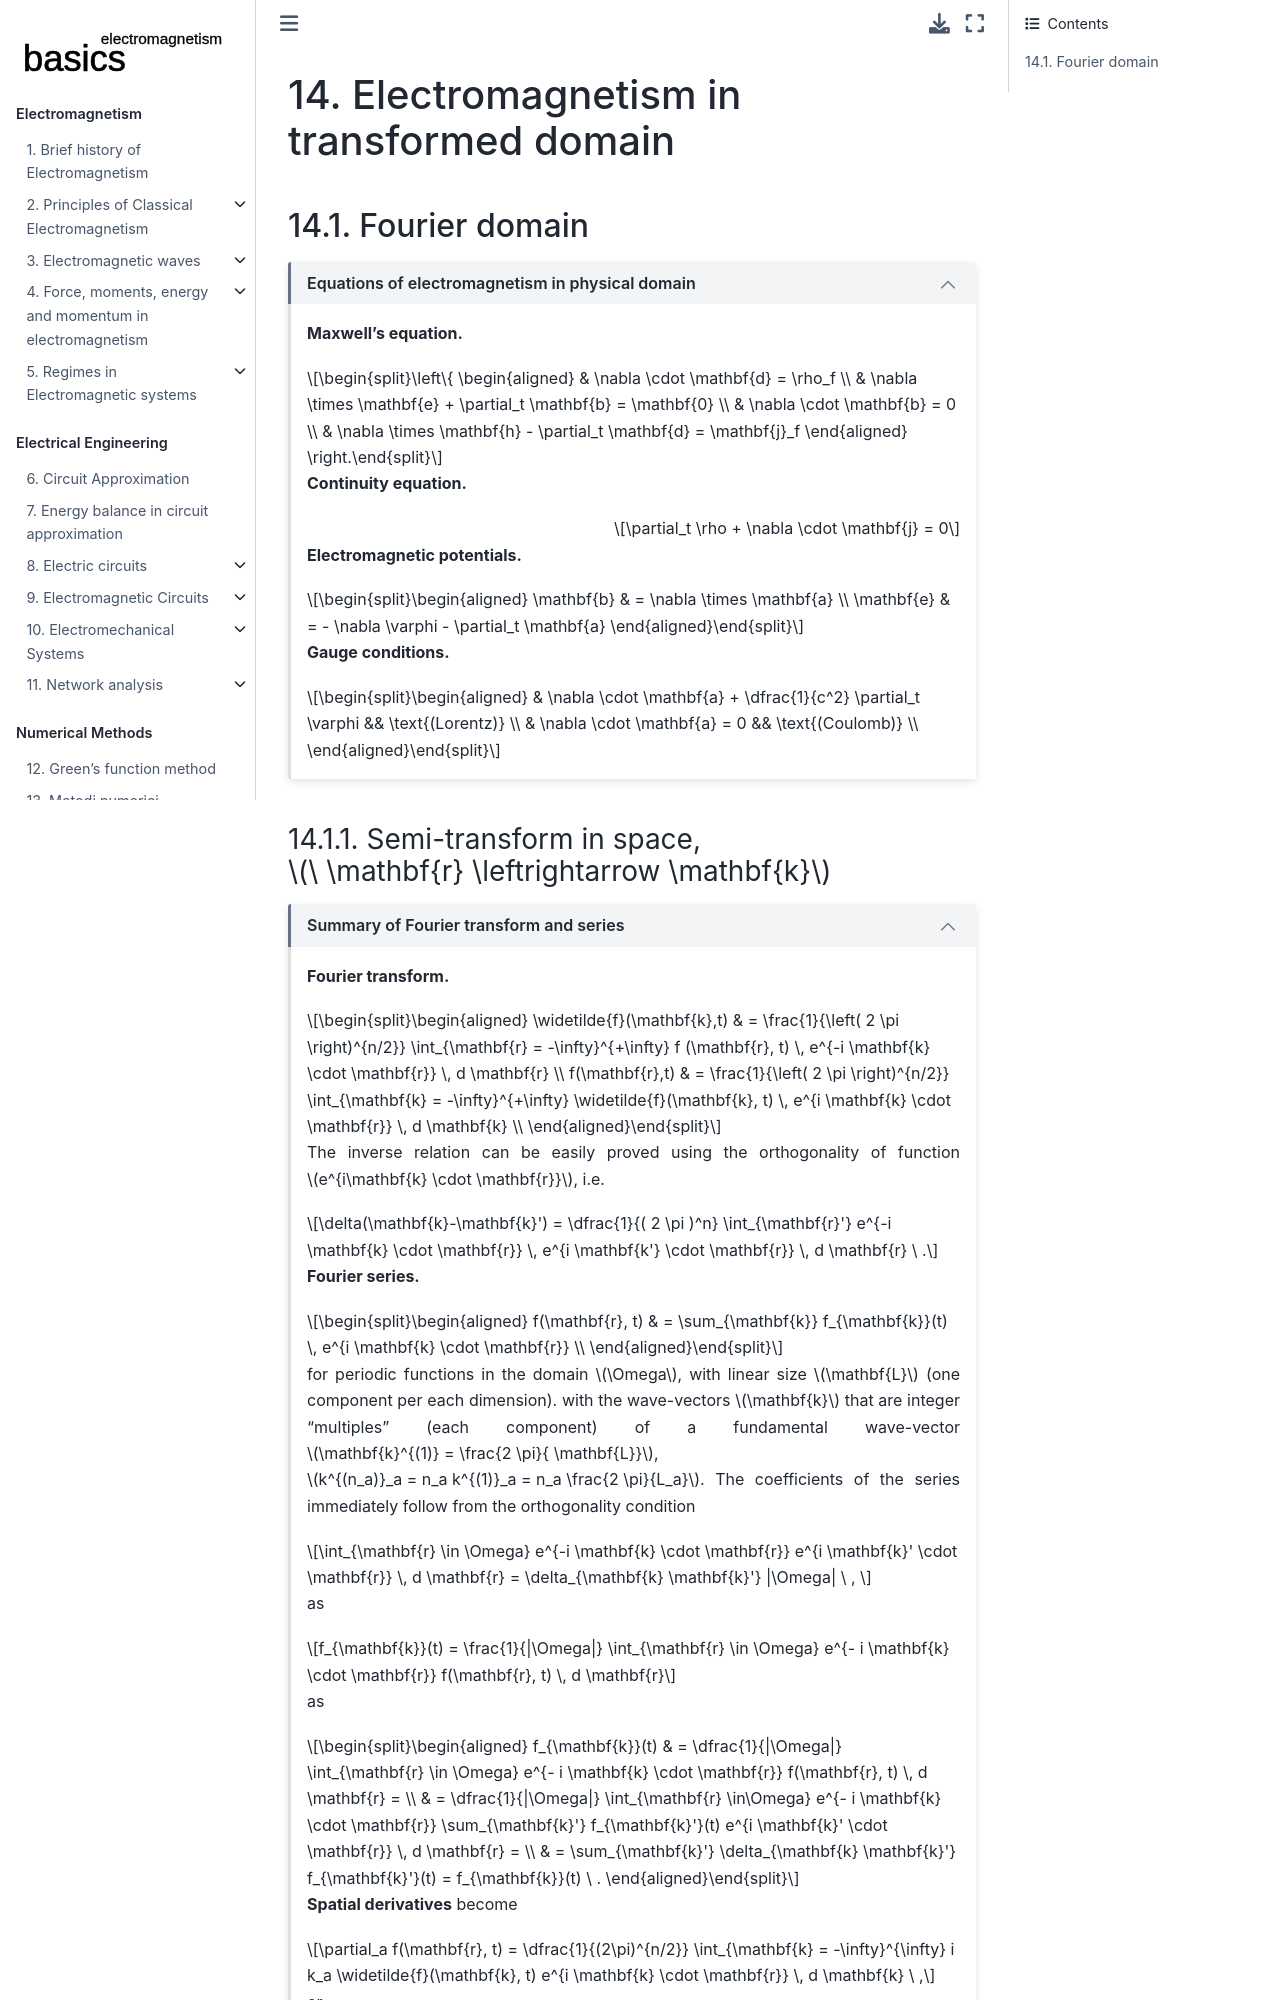

repository: Basics2022/bbooks-physics-electromagnetism · page: ch/transformed-domain.html · generator: jekyll

(classical-electromagnetism:transformed-domain)=
# Electromagnetism in transformed domain

(classical-electromagnetism:transformed-domain:fourier)=
## Fourier domain

```{dropdown} Equations of electromagnetism in physical domain
:open:

**Maxwell's equation.**

$$\left\{
\begin{aligned}
  & \nabla \cdot \mathbf{d} = \rho_f \\
  & \nabla \times \mathbf{e} + \partial_t \mathbf{b} = \mathbf{0} \\
  & \nabla \cdot \mathbf{b} = 0 \\
  & \nabla \times \mathbf{h} - \partial_t \mathbf{d} = \mathbf{j}_f
\end{aligned}
\right.$$

**Continuity equation.**

$$\partial_t \rho + \nabla \cdot \mathbf{j} = 0$$

**Electromagnetic potentials.**

$$\begin{aligned}
  \mathbf{b} & = \nabla \times \mathbf{a} \\
  \mathbf{e} & = - \nabla \varphi - \partial_t \mathbf{a}
\end{aligned}$$

**Gauge conditions.**

$$\begin{aligned}
  & \nabla \cdot \mathbf{a} + \dfrac{1}{c^2} \partial_t \varphi && \text{(Lorentz)} \\
  & \nabla \cdot \mathbf{a} = 0 && \text{(Coulomb)} \\
\end{aligned}$$

```
